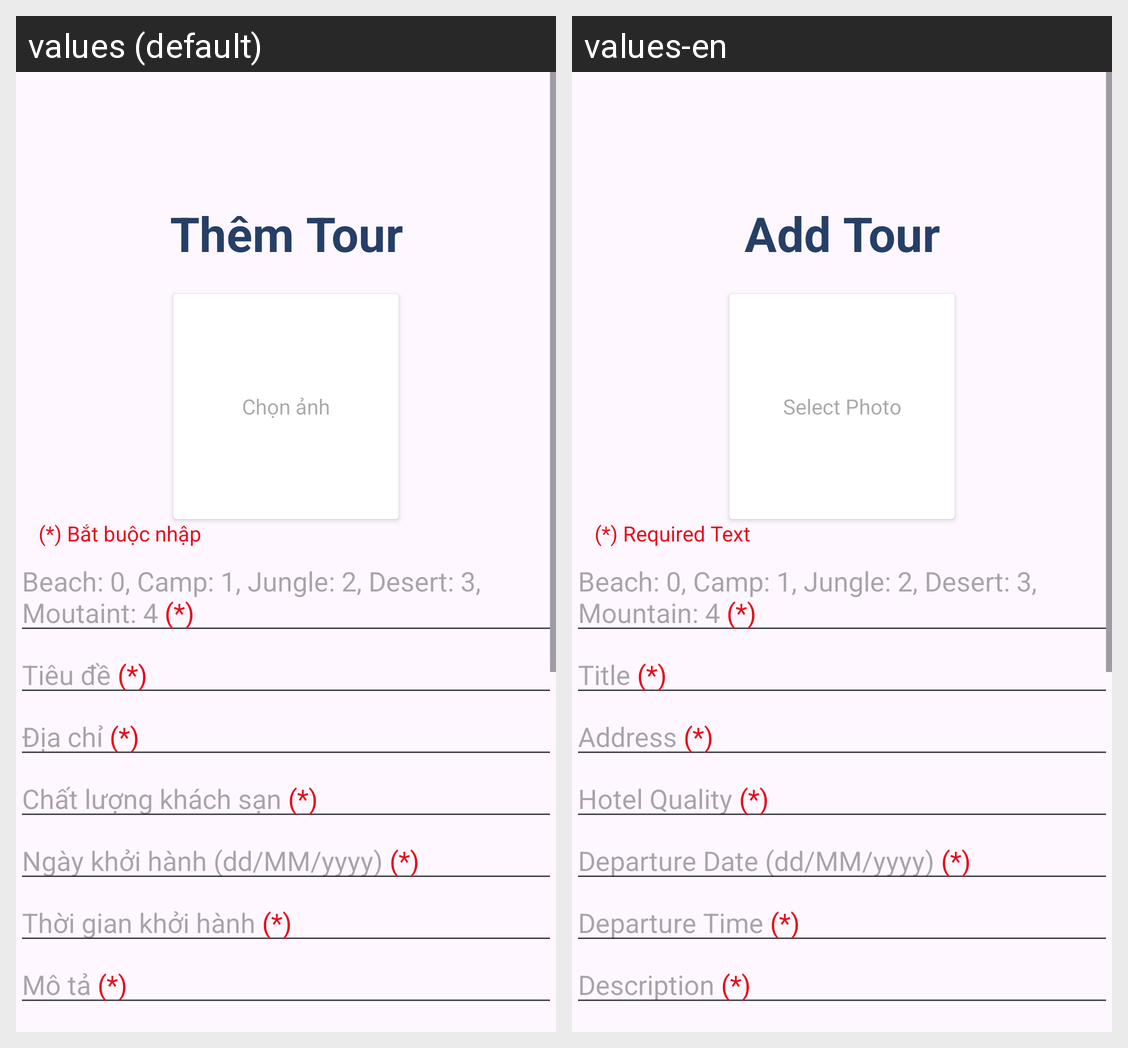

Strings drawn on this Android screen and how each of the app's shown locales translates them:
Android screen res/layout/activity_admin_add_tour.xml rendered under 2 locales, left to right: values (default), values-en. Device: Nexus 5 (rendered at 1080×1920; each locale shown at half size, 540×960, under a caption strip naming it); theme Theme.Travel_app.
Strings drawn on this screen, with the default value and each locale's value (text and hints the layout hard-codes, and strings that could not be matched under every locale, appear in the picture but are not listed):

add_tour_vie
  values: Thêm Tour
  values-en: Add Tour

select_photo_vie
  values: Chọn ảnh
  values-en: Select Photo

required_text_vie
  values: (*) Bắt buộc nhập
  values-en: (*) Required Text

category_vie
  values: Beach: 0, Camp: 1, Jungle: 2, Desert: 3, Moutaint: 4 (*)
  values-en: Beach: 0, Camp: 1, Jungle: 2, Desert: 3, Mountain: 4 (*)

title_vie
  values: Tiêu đề (*)
  values-en: Title (*)

address_vie
  values: Địa chỉ (*)
  values-en: Address (*)

hotel_quality_vie
  values: Chất lượng khách sạn (*)
  values-en: Hotel Quality (*)

departure_date_vie
  values: Ngày khởi hành (dd/MM/yyyy) (*)
  values-en: Departure Date (dd/MM/yyyy) (*)

departure_time_vie
  values: Thời gian khởi hành (*)
  values-en: Departure Time (*)

description_vie
  values: Mô tả (*)
  values-en: Description (*)
